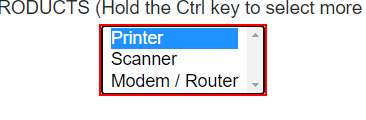
Workflow: WEB1

Step 1: select in the list in window 'Great Sample Contact Form: MENUS and DROPDOWN MENUS - Google Chr*' (chrome.exe)

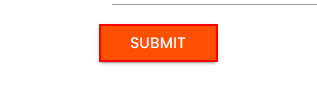
Step 2: get-attribute of the push button 'Submit' in window 'Rpa Challenge - Google Chrome' (chrome.exe)

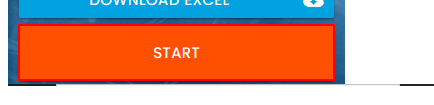
Step 3: get-attribute of the push button in window 'Rpa Challenge - Google Chrome' (chrome.exe)

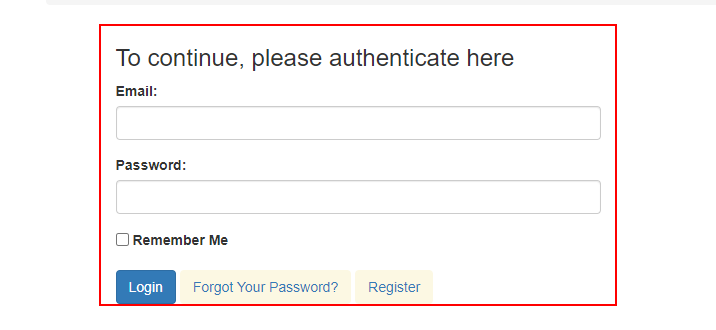
Step 4: screenshot-of of the grouping in window 'ACME System 1 - Log In - Google Chrome' (chrome.exe)

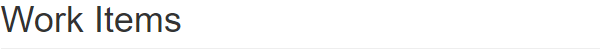
Step 5: On Element Vanish 'grouping  Work Items' on the heading in window 'ACME System 1 - Work Items'

Step 6: On Element Appear 'grouping  Work Items' on the heading in window 'ACME System 1 - Work Items' (same screen as step 5)

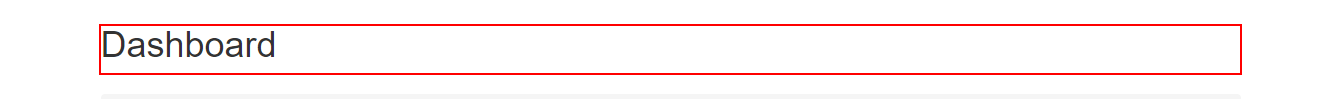
Step 7: Wait Element Vanish 'grouping  Dashboard' on the heading in window 'ACME System 1 - Dashboard' (chrome.exe)

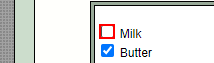
Step 8: check the check box in window 'Forms : Check Box - HTML Tutorial - Google Chrome' (chrome.exe)

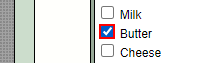
Step 9: check the check box in window 'Forms : Check Box - HTML Tutorial - Google Chrome' (chrome.exe)

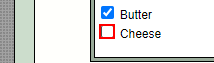
Step 10: check the check box in window 'Forms : Check Box - HTML Tutorial - Google Chrome' (chrome.exe)
